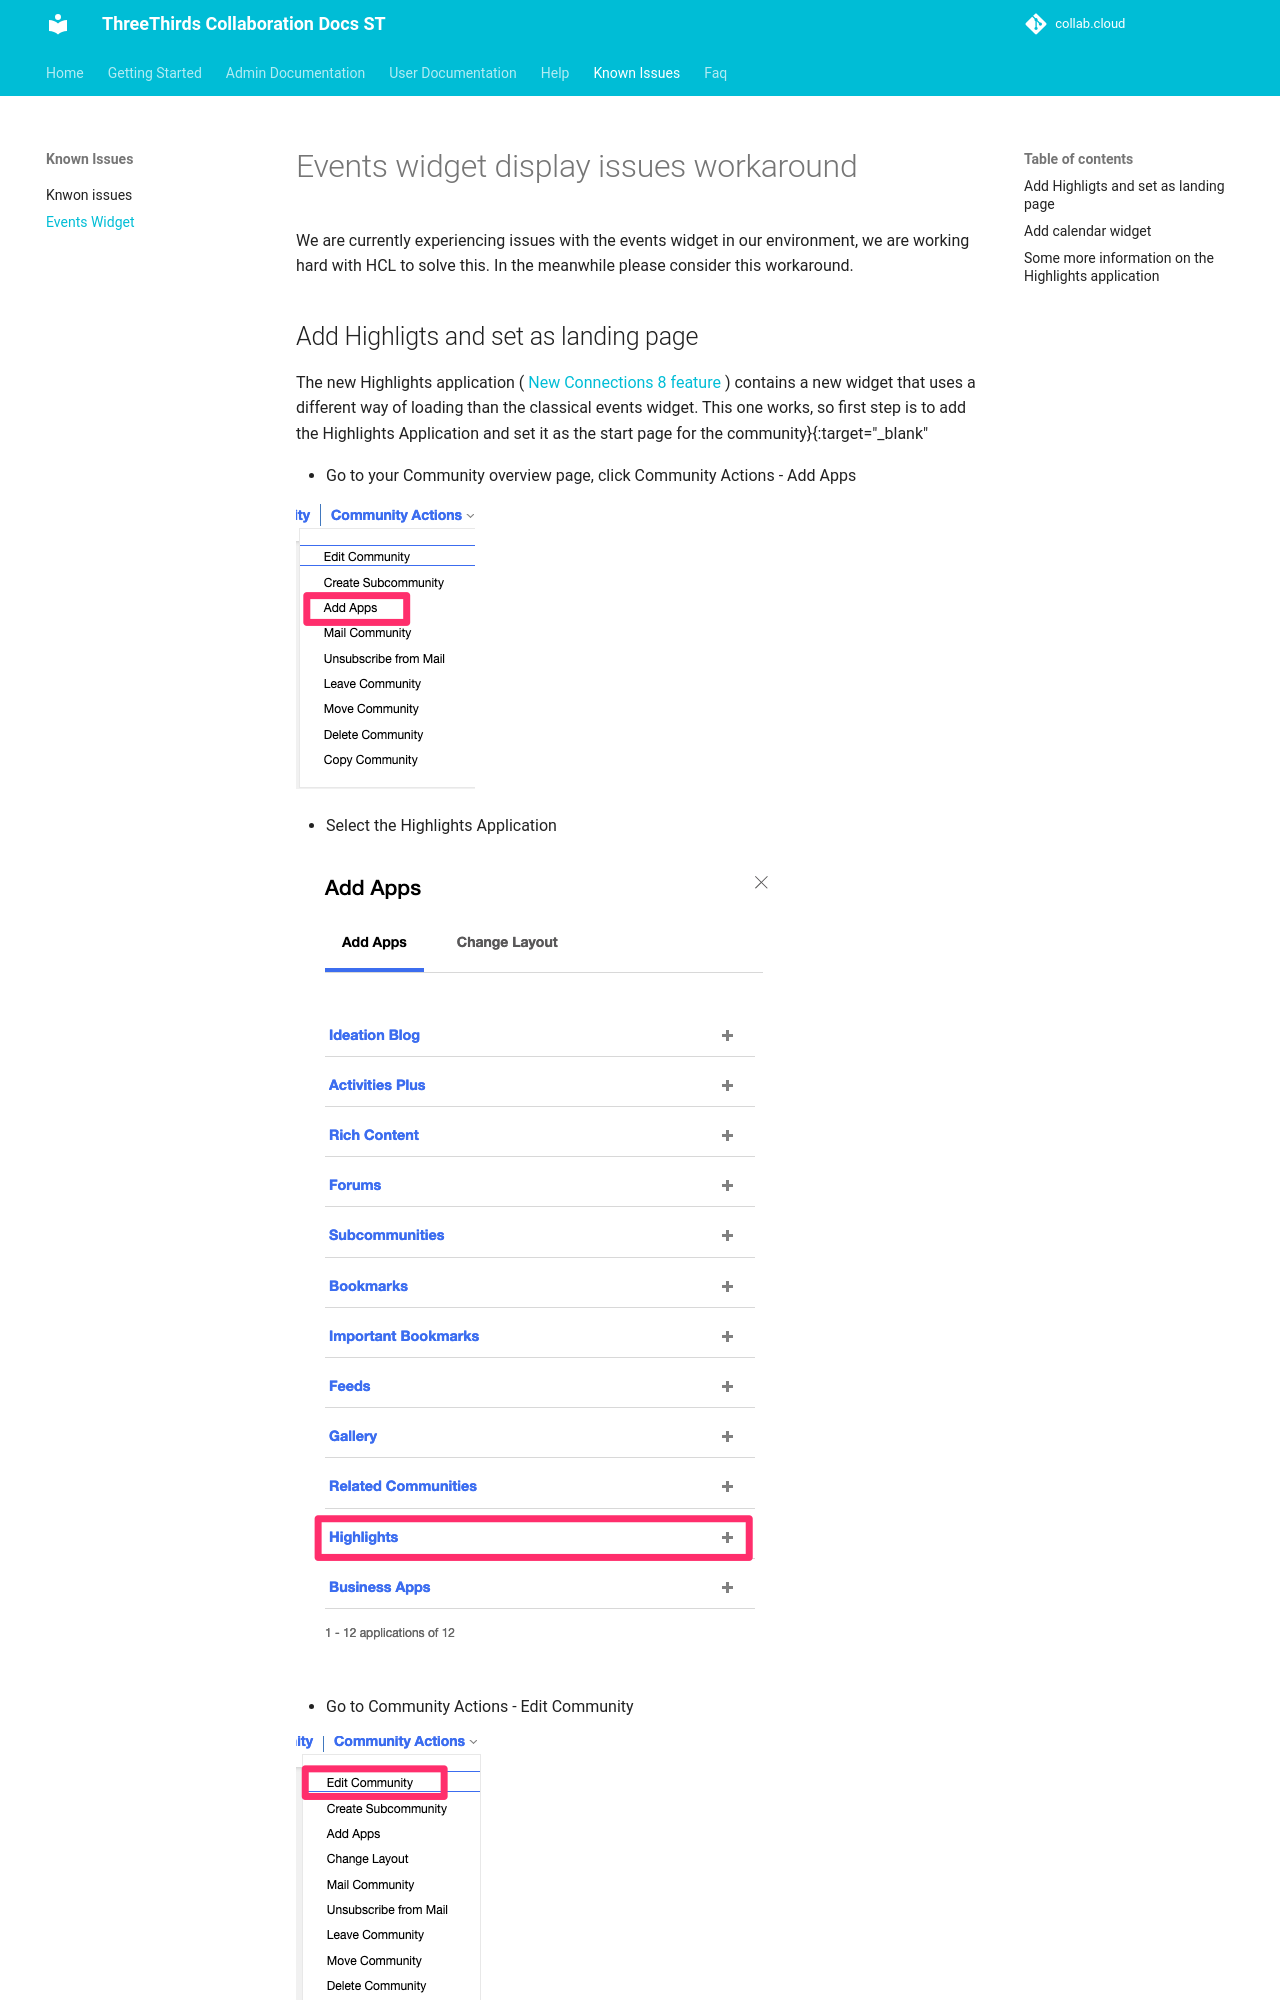

repository: collabdotcloud/docs.st.collab.cloud · page: help/events-widget/index.html · generator: mkdocs

# Events widget display issues workaround

We are currently experiencing issues with the events widget in our environment, we are working hard with HCL to solve this. In the meanwhile please consider this workaround.
